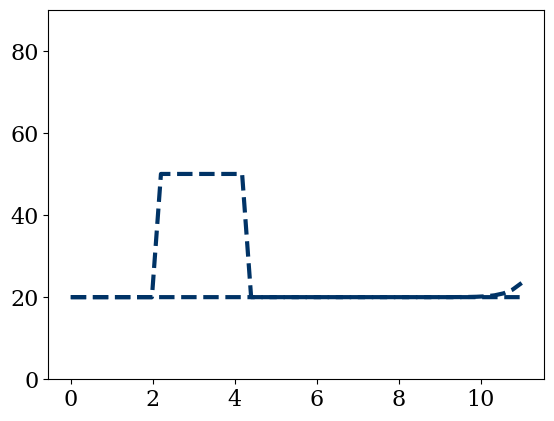

The script that saved this image:
import numpy                       
import matplotlib.pyplot as plt                 
#%matplotlib inline
from matplotlib import rcParams
rcParams['font.family'] = 'serif'
rcParams['font.size'] = 16

##problem parameters
nx = 51
L = 11.0
dx = L/(nx-1)
nt = 101    
dt = .001
vm = 136.0
rhom = 250.0

##initial conditions
#u = numpy.ones(nx)      
#u[.5/dx : 1/dx+1]=2  

#x = numpy.linspace(0,2,nx)

#plt.plot(numpy.linspace(0,2,nx), u, color='#003366', ls='--', lw=3)
#plt.ylim(0,2.5)
#plt.show()

x = numpy.linspace(0,L,nx)
rho0 = numpy.ones(nx)*20
rho0[10:20] = 50

plt.plot(x, rho0, color='#003366', ls='--', lw=3)
plt.ylim(0,60)
plt.show()

u = u=numpy.ones((nt,nx))
u[0]=rho0

rho = rho0.copy()

def v(rho):
    return vm*(1-rho/rhom)

def F(rho):
    return rho*v(rho)
def dF(rho):
    return vm*(1-2*rho/rhom)

#for n in range(1, nt):  
    #rhon = rho.copy() 
    #rho[1:] = rhon[1:]-dt/dx*(F(rhon[1:])-F(rhon[0:-1])) 
    #rho[0] = 10.0
    #u[n]=rho

for n in range(1, nt):  
    rhon = rho.copy() 
    rho[1:] = rhon[1:]-dF(rho)[1:]*dt/dx*(rhon[1:]-rhon[0:-1]) 
    rho[0] = 20.0
    u[n]=rho

plt.plot(x, u[100], color='#003366', ls='--', lw=3)
plt.ylim(0,90)
plt.show()

#I calculate what is asked for taking into account the required unit changes

print(min(v(u[0])*10.0**3/60.0**2))

print(numpy.average(v(u[50])*10.0**3/60.0**2))

print(min(v(u[100])*10.0**3/60.0**2))

print(min(v(u[50])*10.0**3/60.0**2))
